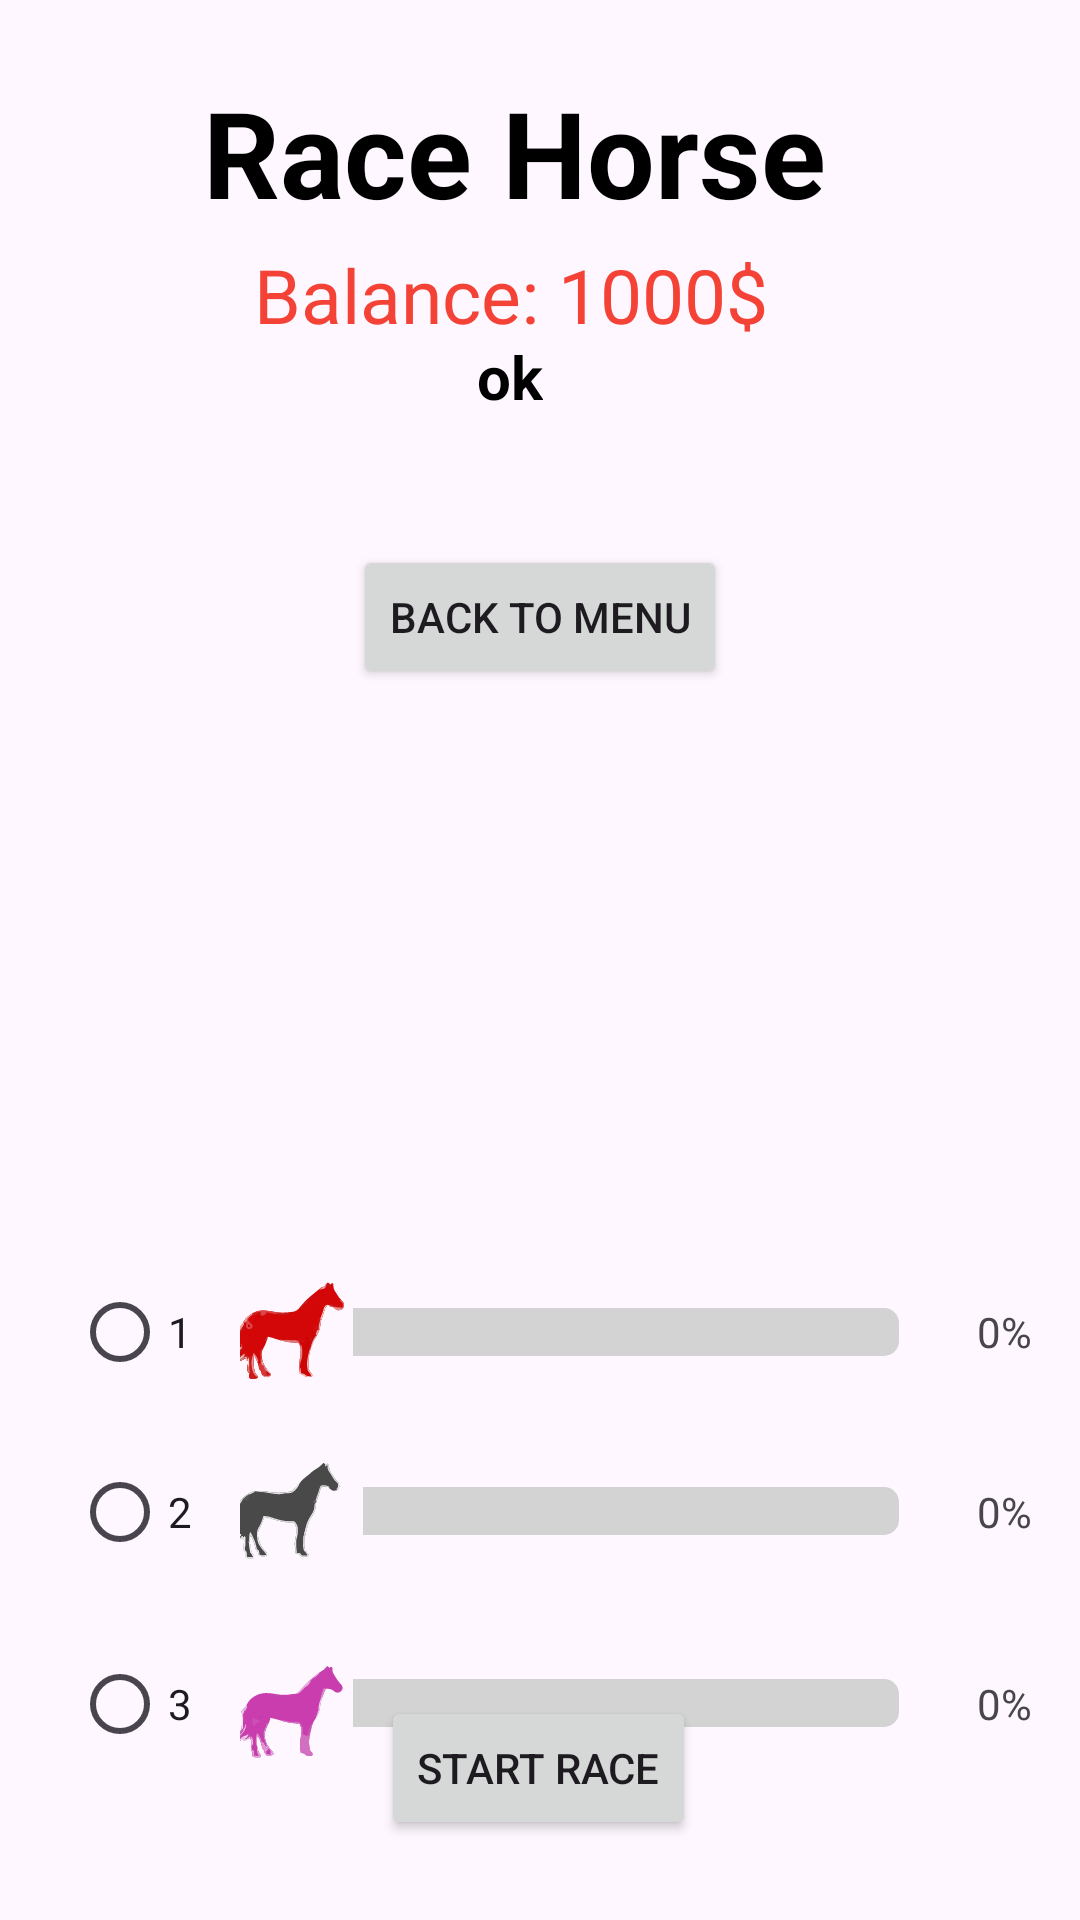

The Android layout XML behind this screen, and the referenced resources:
<!-- AndroidManifest.xml: application theme Theme.MiniProject_PRM -->
<!-- res/layout/activity_main.xml -->
<androidx.constraintlayout.widget.ConstraintLayout xmlns:android="http://schemas.android.com/apk/res/android"
    xmlns:app="http://schemas.android.com/apk/res-auto"
    xmlns:tools="http://schemas.android.com/tools"
    android:layout_width="match_parent"
    android:layout_height="match_parent"
    android:padding="16dp"
    android:background="@drawable/background">

    <TextView
        android:id="@+id/titleTextView"
        android:layout_width="wrap_content"
        android:layout_height="wrap_content"
        android:layout_marginTop="8dp"
        android:text="Race Horse"
        android:textColor="@android:color/black"
        android:textSize="40sp"
        android:textStyle="bold"
        app:layout_constraintEnd_toEndOf="parent"
        app:layout_constraintHorizontal_bias="0.43"
        app:layout_constraintStart_toStartOf="parent"
        app:layout_constraintTop_toTopOf="parent" />

    <TextView
        android:id="@+id/balanceTextView"
        android:layout_width="wrap_content"
        android:layout_height="wrap_content"
        android:layout_marginTop="4dp"
        android:text="Balance: 1000$"
        android:textColor="#F44336"
        android:textSize="25sp"
        app:layout_constraintEnd_toEndOf="parent"
        app:layout_constraintHorizontal_bias="0.438"
        app:layout_constraintStart_toStartOf="parent"
        app:layout_constraintTop_toBottomOf="@id/titleTextView" />

    <LinearLayout
        android:id="@+id/horse1Layout"
        android:layout_width="0dp"
        android:layout_height="wrap_content"
        android:layout_marginTop="208dp"
        android:orientation="horizontal"
        app:layout_constraintBottom_toBottomOf="parent"
        app:layout_constraintEnd_toEndOf="parent"
        app:layout_constraintHorizontal_bias="0.0"
        app:layout_constraintStart_toStartOf="parent"
        app:layout_constraintTop_toBottomOf="@id/balanceTextView"
        app:layout_constraintVertical_bias="0.384">


        <RadioButton
            android:id="@+id/betHorse1"
            android:layout_width="wrap_content"
            android:layout_height="wrap_content"
            android:layout_gravity="center_vertical"
            android:layout_marginStart="8dp"
            android:text="1" />

        <SeekBar
            android:id="@+id/seekBarHorse1"
            android:layout_width="0dp"
            android:layout_height="wrap_content"
            android:layout_gravity="center_vertical"
            android:layout_marginStart="8dp"
            android:layout_weight="1"
            android:max="100"
            android:progressDrawable="@drawable/custom_seekbar"
            android:thumb="@drawable/horse1" />

        <TextView
            android:id="@+id/horse1ProgressTextView"
            android:layout_width="wrap_content"
            android:layout_height="wrap_content"
            android:layout_gravity="center_vertical"
            android:layout_marginLeft="10dp"
            android:text="0%" />
    </LinearLayout>

    <LinearLayout
        android:id="@+id/horse2Layout"
        android:layout_width="0dp"
        android:layout_height="wrap_content"
        android:layout_marginTop="12dp"
        android:orientation="horizontal"
        app:layout_constraintEnd_toEndOf="parent"
        app:layout_constraintHorizontal_bias="1.0"
        app:layout_constraintStart_toStartOf="parent"
        app:layout_constraintTop_toBottomOf="@id/horse1Layout">


        <RadioButton
            android:id="@+id/betHorse2"
            android:layout_width="wrap_content"
            android:layout_height="wrap_content"
            android:layout_gravity="center_vertical"
            android:layout_marginStart="8dp"
            android:text="2" />

        <SeekBar
            android:id="@+id/seekBarHorse2"
            android:layout_width="0dp"
            android:layout_height="wrap_content"
            android:layout_gravity="center_vertical"
            android:layout_marginStart="8dp"
            android:layout_weight="1"
            android:max="100"
            android:progressDrawable="@drawable/custom_seekbar"
            android:thumb="@drawable/horse2" />

        <TextView
            android:id="@+id/horse2ProgressTextView"
            android:layout_width="wrap_content"
            android:layout_height="wrap_content"
            android:layout_gravity="center_vertical"
            android:layout_marginLeft="10dp"
            android:text="0%" />
    </LinearLayout>


    <LinearLayout
        android:id="@+id/horse3Layout"
        android:layout_width="0dp"
        android:layout_height="wrap_content"
        android:layout_marginTop="16dp"
        android:orientation="horizontal"
        app:layout_constraintBottom_toBottomOf="parent"
        app:layout_constraintEnd_toEndOf="parent"
        app:layout_constraintHorizontal_bias="0.0"
        app:layout_constraintStart_toStartOf="parent"
        app:layout_constraintTop_toBottomOf="@id/horse2Layout"
        app:layout_constraintVertical_bias="0.0">


        <RadioButton
            android:id="@+id/betHorse3"
            android:layout_width="wrap_content"
            android:layout_height="wrap_content"
            android:layout_gravity="center_vertical"
            android:layout_marginStart="8dp"
            android:text="3" />

        <SeekBar
            android:id="@+id/seekBarHorse3"
            android:layout_width="0dp"
            android:layout_height="wrap_content"
            android:layout_gravity="center_vertical"
            android:layout_marginStart="8dp"
            android:layout_weight="1"
            android:max="100"
            android:thumb="@drawable/horse3"
            android:progressDrawable="@drawable/custom_seekbar" />

        <TextView
            android:id="@+id/horse3ProgressTextView"
            android:layout_width="wrap_content"
            android:layout_height="wrap_content"
            android:layout_gravity="center_vertical"
            android:layout_marginLeft="10dp"
            android:text="0%" />

    </LinearLayout>

    <TextView
        android:id="@+id/resultTextView"
        android:layout_width="wrap_content"
        android:layout_height="wrap_content"
        android:textSize="18sp"
        app:layout_constraintBottom_toBottomOf="parent"
        app:layout_constraintEnd_toEndOf="parent"
        app:layout_constraintHorizontal_bias="0.498"
        app:layout_constraintStart_toStartOf="parent"
        app:layout_constraintTop_toTopOf="parent"
        app:layout_constraintVertical_bias="0.232" />

    <Button
        android:id="@+id/startButton"
        android:layout_width="wrap_content"
        android:layout_height="wrap_content"
        android:text="Start Race"
        app:layout_constraintBottom_toBottomOf="parent"
        app:layout_constraintEnd_toEndOf="parent"
        app:layout_constraintHorizontal_bias="0.498"
        app:layout_constraintStart_toStartOf="parent"
        app:layout_constraintTop_toTopOf="parent"
        app:layout_constraintVertical_bias="0.981" />

    <TextView
        android:id="@+id/playerName1"
        android:layout_width="wrap_content"
        android:layout_height="wrap_content"
        android:text="ok"
        android:textColor="@android:color/black"
        android:textSize="20sp"
        android:textStyle="bold"
        app:layout_constraintBottom_toBottomOf="parent"
        app:layout_constraintEnd_toEndOf="parent"
        app:layout_constraintHorizontal_bias="0.467"
        app:layout_constraintStart_toStartOf="parent"
        app:layout_constraintTop_toTopOf="parent"
        app:layout_constraintVertical_bias="0.165" />

    <Button
        android:id="@+id/backToMenu"
        android:layout_width="wrap_content"
        android:layout_height="wrap_content"
        android:text="Back to menu"
        app:layout_constraintBottom_toBottomOf="parent"
        app:layout_constraintEnd_toEndOf="parent"
        app:layout_constraintStart_toStartOf="parent"
        app:layout_constraintTop_toTopOf="parent"
        app:layout_constraintVertical_bias="0.296" />
</androidx.constraintlayout.widget.ConstraintLayout>
<!-- resources referenced by this layout -->
<resources>
  <!-- drawable custom_seekbar (drawable) -->
  <layer-list xmlns:android="http://schemas.android.com/apk/res/android">
      <item android:id="@android:id/background">
          <shape android:shape="rectangle">
              <solid android:color="#D3D3D3" />
              <corners android:radius="5dp" />
          </shape>
      </item>
  
      
      <item android:id="@android:id/progress">
          <clip>
              <shape android:shape="rectangle">
                  <solid android:color="#339900" />
                  <corners android:radius="5dp" />
              </shape>
          </clip>
      </item>
  </layer-list>
  <!-- drawable horse1: vector/xml drawable (drawable, 26881 chars, omitted) -->
  <!-- drawable horse2: vector/xml drawable (drawable, 19950 chars, omitted) -->
  <!-- drawable horse3: vector/xml drawable (drawable, 18379 chars, omitted) -->
  <style name="Theme.MiniProject_PRM" parent="Base.Theme.MiniProject_PRM" />
  <style name="Base.Theme.MiniProject_PRM" parent="Theme.Material3.DayNight.NoActionBar">
          
          
      </style>
</resources>
